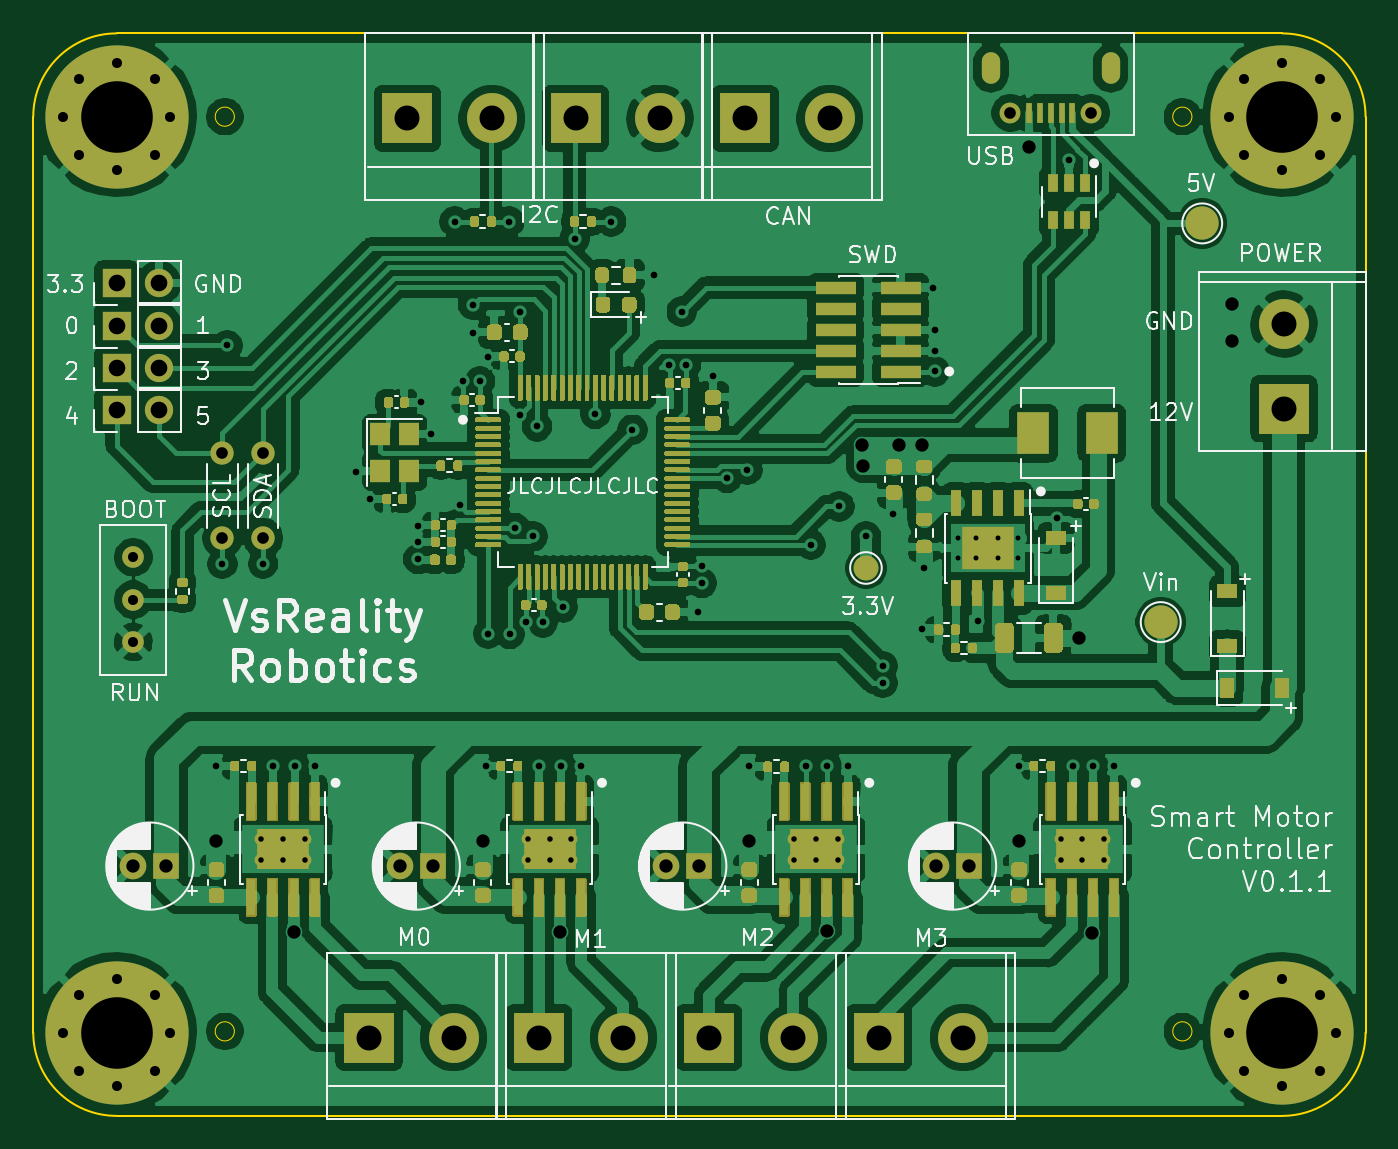
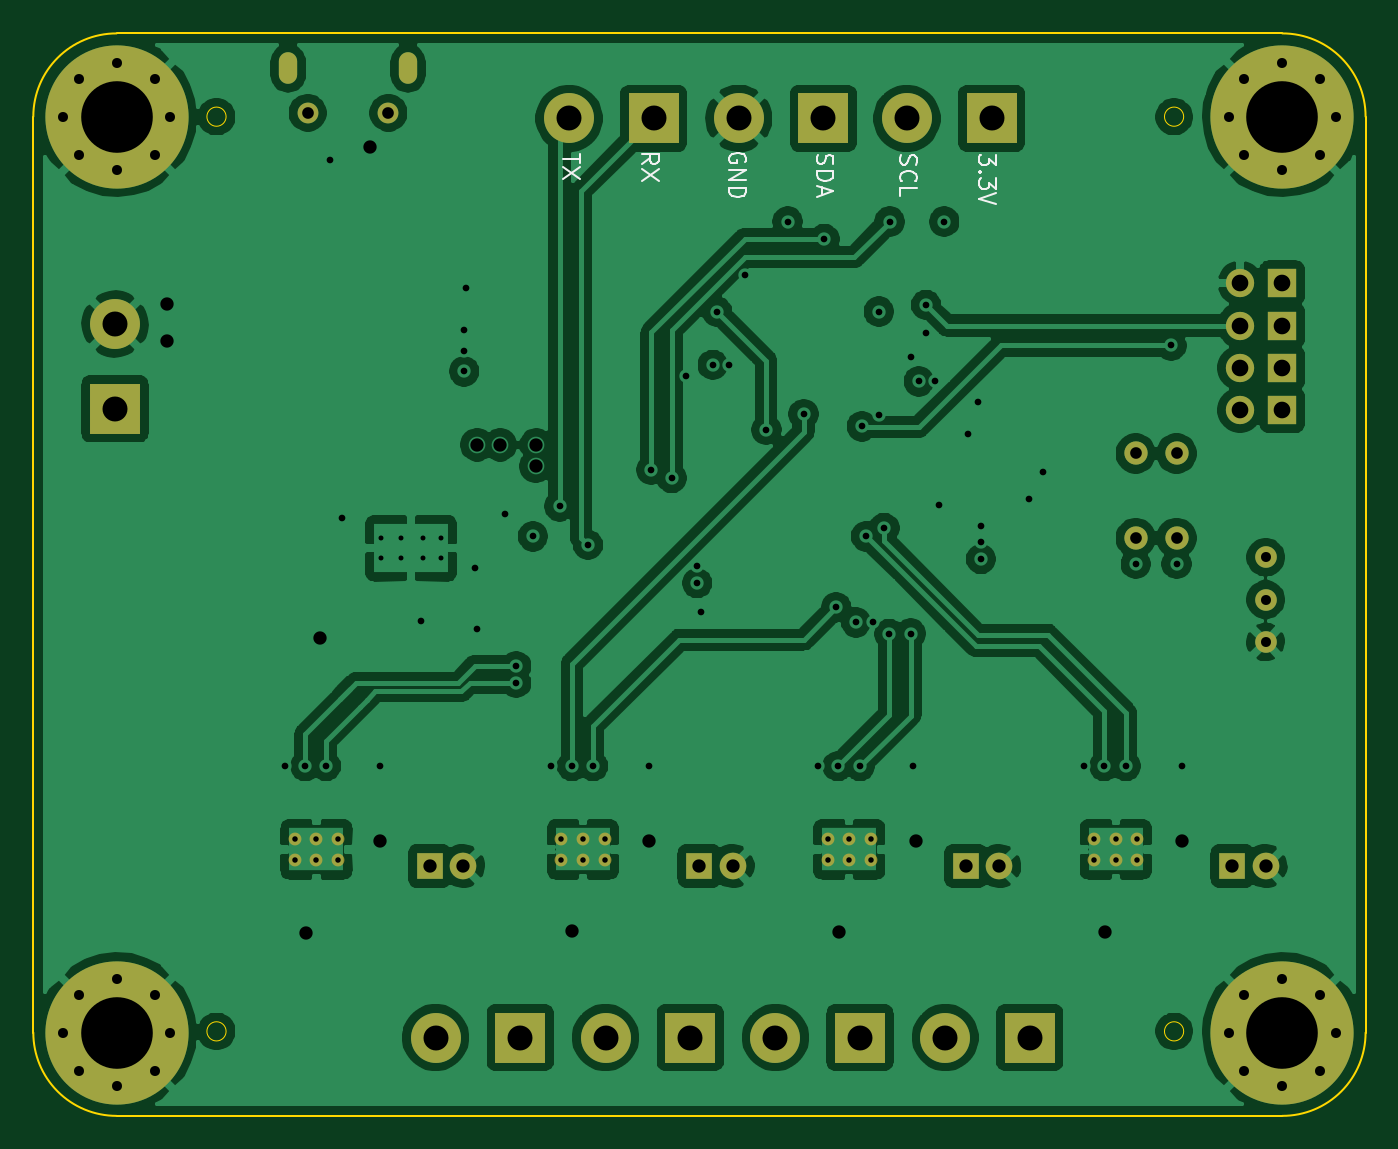
Circuit board: 12 layer files. Board 80.0 x 65.0 mm.
- bottom_copper: smart_motor_controller-B_Cu.gbr (172657 bytes)
- bottom_mask: smart_motor_controller-B_Mask.gbr (4054 bytes)
- paste: smart_motor_controller-B_Paste.gbr (473 bytes)
- bottom_silk: smart_motor_controller-B_SilkS.gbr (4650 bytes)
- outline: smart_motor_controller-Edge_Cuts.gbr (1362 bytes)
- top_copper: smart_motor_controller-F_Cu.gbr (345305 bytes)
- top_mask: smart_motor_controller-F_Mask.gbr (60225 bytes)
- paste: smart_motor_controller-F_Paste.gbr (46886 bytes)
- top_silk: smart_motor_controller-F_SilkS.gbr (68046 bytes)
- inner_copper: smart_motor_controller-In1_Cu.gbr (226256 bytes)
- inner_copper: smart_motor_controller-In2_Cu.gbr (211755 bytes)
- drill: smart_motor_controller.drl (3317 bytes)

=== bottom_copper: smart_motor_controller-B_Cu.gbr (172657 bytes, source omitted) ===
=== bottom_mask: smart_motor_controller-B_Mask.gbr ===
%TF.GenerationSoftware,KiCad,Pcbnew,(5.1.8)-1*%
%TF.CreationDate,2021-03-21T22:52:41-07:00*%
%TF.ProjectId,smart_motor_controller,736d6172-745f-46d6-9f74-6f725f636f6e,rev?*%
%TF.SameCoordinates,Original*%
%TF.FileFunction,Soldermask,Bot*%
%TF.FilePolarity,Negative*%
%FSLAX46Y46*%
G04 Gerber Fmt 4.6, Leading zero omitted, Abs format (unit mm)*
G04 Created by KiCad (PCBNEW (5.1.8)-1) date 2021-03-21 22:52:41*
%MOMM*%
%LPD*%
G01*
G04 APERTURE LIST*
%ADD10O,1.400000X1.400000*%
%ADD11C,1.400000*%
%ADD12O,1.700000X1.700000*%
%ADD13R,1.700000X1.700000*%
%ADD14C,1.250000*%
%ADD15O,1.100000X1.900000*%
%ADD16C,1.300000*%
%ADD17C,3.000000*%
%ADD18R,3.000000X3.000000*%
%ADD19C,0.770000*%
%ADD20C,0.900000*%
%ADD21C,8.600000*%
%ADD22C,1.600000*%
%ADD23R,1.600000X1.600000*%
G04 APERTURE END LIST*
D10*
%TO.C,R3*%
X58800000Y-70220000D03*
D11*
X58800000Y-75300000D03*
%TD*%
D10*
%TO.C,R2*%
X56350000Y-70220000D03*
D11*
X56350000Y-75300000D03*
%TD*%
D12*
%TO.C,J5*%
X52540000Y-67620000D03*
D13*
X50000000Y-67620000D03*
%TD*%
D14*
%TO.C,J10*%
X103675000Y-49770000D03*
X108525000Y-49770000D03*
D15*
X109700000Y-47100000D03*
X102500000Y-47100000D03*
%TD*%
D16*
%TO.C,SW1*%
X51000000Y-81540000D03*
X51000000Y-79000000D03*
X51000000Y-76460000D03*
%TD*%
D17*
%TO.C,J14*%
X100840000Y-105300000D03*
D18*
X95760000Y-105300000D03*
%TD*%
D17*
%TO.C,J13*%
X90640000Y-105300000D03*
D18*
X85560000Y-105300000D03*
%TD*%
D17*
%TO.C,J12*%
X80440000Y-105300000D03*
D18*
X75360000Y-105300000D03*
%TD*%
D17*
%TO.C,J11*%
X70240000Y-105300000D03*
D18*
X65160000Y-105300000D03*
%TD*%
D17*
%TO.C,J8*%
X92830000Y-50100000D03*
D18*
X87750000Y-50100000D03*
%TD*%
D17*
%TO.C,J2*%
X82640000Y-50100000D03*
D18*
X77560000Y-50100000D03*
%TD*%
D17*
%TO.C,J1*%
X72540000Y-50100000D03*
D18*
X67460000Y-50100000D03*
%TD*%
D17*
%TO.C,J9*%
X120100000Y-62460000D03*
D18*
X120100000Y-67540000D03*
%TD*%
D19*
%TO.C,U7*%
X106700000Y-94650000D03*
X106700000Y-93350000D03*
X109300000Y-94650000D03*
X108000000Y-94650000D03*
X108000000Y-93350000D03*
X109300000Y-93350000D03*
%TD*%
%TO.C,U6*%
X90700000Y-94650000D03*
X90700000Y-93350000D03*
X93300000Y-94650000D03*
X92000000Y-94650000D03*
X92000000Y-93350000D03*
X93300000Y-93350000D03*
%TD*%
%TO.C,U5*%
X74700000Y-94650000D03*
X74700000Y-93350000D03*
X77300000Y-94650000D03*
X76000000Y-94650000D03*
X76000000Y-93350000D03*
X77300000Y-93350000D03*
%TD*%
%TO.C,U4*%
X58700000Y-94650000D03*
X58700000Y-93350000D03*
X61300000Y-94650000D03*
X60000000Y-94650000D03*
X60000000Y-93350000D03*
X61300000Y-93350000D03*
%TD*%
D12*
%TO.C,J7*%
X52540000Y-65080000D03*
D13*
X50000000Y-65080000D03*
%TD*%
D12*
%TO.C,J6*%
X52540000Y-62540000D03*
D13*
X50000000Y-62540000D03*
%TD*%
D12*
%TO.C,J3*%
X52540000Y-60000000D03*
D13*
X50000000Y-60000000D03*
%TD*%
D20*
%TO.C,H4*%
X122280419Y-102719581D03*
X120000000Y-101775000D03*
X117719581Y-102719581D03*
X116775000Y-105000000D03*
X117719581Y-107280419D03*
X120000000Y-108225000D03*
X122280419Y-107280419D03*
X123225000Y-105000000D03*
D21*
X120000000Y-105000000D03*
%TD*%
D20*
%TO.C,H3*%
X52280419Y-47719581D03*
X50000000Y-46775000D03*
X47719581Y-47719581D03*
X46775000Y-50000000D03*
X47719581Y-52280419D03*
X50000000Y-53225000D03*
X52280419Y-52280419D03*
X53225000Y-50000000D03*
D21*
X50000000Y-50000000D03*
%TD*%
D20*
%TO.C,H2*%
X122280419Y-47719581D03*
X120000000Y-46775000D03*
X117719581Y-47719581D03*
X116775000Y-50000000D03*
X117719581Y-52280419D03*
X120000000Y-53225000D03*
X122280419Y-52280419D03*
X123225000Y-50000000D03*
D21*
X120000000Y-50000000D03*
%TD*%
D20*
%TO.C,H1*%
X52280419Y-102719581D03*
X50000000Y-101775000D03*
X47719581Y-102719581D03*
X46775000Y-105000000D03*
X47719581Y-107280419D03*
X50000000Y-108225000D03*
X52280419Y-107280419D03*
X53225000Y-105000000D03*
D21*
X50000000Y-105000000D03*
%TD*%
D22*
%TO.C,C23*%
X67000000Y-95000000D03*
D23*
X69000000Y-95000000D03*
%TD*%
D22*
%TO.C,C21*%
X51000000Y-95000000D03*
D23*
X53000000Y-95000000D03*
%TD*%
D22*
%TO.C,C19*%
X99200000Y-95000000D03*
D23*
X101200000Y-95000000D03*
%TD*%
D22*
%TO.C,C11*%
X83000000Y-95000000D03*
D23*
X85000000Y-95000000D03*
%TD*%
M02*

=== paste: smart_motor_controller-B_Paste.gbr ===
%TF.GenerationSoftware,KiCad,Pcbnew,(5.1.8)-1*%
%TF.CreationDate,2021-03-21T22:52:41-07:00*%
%TF.ProjectId,smart_motor_controller,736d6172-745f-46d6-9f74-6f725f636f6e,rev?*%
%TF.SameCoordinates,Original*%
%TF.FileFunction,Paste,Bot*%
%TF.FilePolarity,Positive*%
%FSLAX46Y46*%
G04 Gerber Fmt 4.6, Leading zero omitted, Abs format (unit mm)*
G04 Created by KiCad (PCBNEW (5.1.8)-1) date 2021-03-21 22:52:41*
%MOMM*%
%LPD*%
G01*
G04 APERTURE LIST*
G04 APERTURE END LIST*
M02*

=== bottom_silk: smart_motor_controller-B_SilkS.gbr ===
%TF.GenerationSoftware,KiCad,Pcbnew,(5.1.8)-1*%
%TF.CreationDate,2021-03-21T22:52:41-07:00*%
%TF.ProjectId,smart_motor_controller,736d6172-745f-46d6-9f74-6f725f636f6e,rev?*%
%TF.SameCoordinates,Original*%
%TF.FileFunction,Legend,Bot*%
%TF.FilePolarity,Positive*%
%FSLAX46Y46*%
G04 Gerber Fmt 4.6, Leading zero omitted, Abs format (unit mm)*
G04 Created by KiCad (PCBNEW (5.1.8)-1) date 2021-03-21 22:52:41*
%MOMM*%
%LPD*%
G01*
G04 APERTURE LIST*
%ADD10C,0.150000*%
G04 APERTURE END LIST*
D10*
X92202380Y-52238095D02*
X92202380Y-52809523D01*
X93202380Y-52523809D02*
X92202380Y-52523809D01*
X92202380Y-53047619D02*
X93202380Y-53714285D01*
X92202380Y-53714285D02*
X93202380Y-53047619D01*
X88452380Y-52833333D02*
X87976190Y-52500000D01*
X88452380Y-52261904D02*
X87452380Y-52261904D01*
X87452380Y-52642857D01*
X87500000Y-52738095D01*
X87547619Y-52785714D01*
X87642857Y-52833333D01*
X87785714Y-52833333D01*
X87880952Y-52785714D01*
X87928571Y-52738095D01*
X87976190Y-52642857D01*
X87976190Y-52261904D01*
X87452380Y-53166666D02*
X88452380Y-53833333D01*
X87452380Y-53833333D02*
X88452380Y-53166666D01*
X82250000Y-52738095D02*
X82202380Y-52642857D01*
X82202380Y-52500000D01*
X82250000Y-52357142D01*
X82345238Y-52261904D01*
X82440476Y-52214285D01*
X82630952Y-52166666D01*
X82773809Y-52166666D01*
X82964285Y-52214285D01*
X83059523Y-52261904D01*
X83154761Y-52357142D01*
X83202380Y-52500000D01*
X83202380Y-52595238D01*
X83154761Y-52738095D01*
X83107142Y-52785714D01*
X82773809Y-52785714D01*
X82773809Y-52595238D01*
X83202380Y-53214285D02*
X82202380Y-53214285D01*
X83202380Y-53785714D01*
X82202380Y-53785714D01*
X83202380Y-54261904D02*
X82202380Y-54261904D01*
X82202380Y-54500000D01*
X82250000Y-54642857D01*
X82345238Y-54738095D01*
X82440476Y-54785714D01*
X82630952Y-54833333D01*
X82773809Y-54833333D01*
X82964285Y-54785714D01*
X83059523Y-54738095D01*
X83154761Y-54642857D01*
X83202380Y-54500000D01*
X83202380Y-54261904D01*
X77904761Y-52285714D02*
X77952380Y-52428571D01*
X77952380Y-52666666D01*
X77904761Y-52761904D01*
X77857142Y-52809523D01*
X77761904Y-52857142D01*
X77666666Y-52857142D01*
X77571428Y-52809523D01*
X77523809Y-52761904D01*
X77476190Y-52666666D01*
X77428571Y-52476190D01*
X77380952Y-52380952D01*
X77333333Y-52333333D01*
X77238095Y-52285714D01*
X77142857Y-52285714D01*
X77047619Y-52333333D01*
X77000000Y-52380952D01*
X76952380Y-52476190D01*
X76952380Y-52714285D01*
X77000000Y-52857142D01*
X77952380Y-53285714D02*
X76952380Y-53285714D01*
X76952380Y-53523809D01*
X77000000Y-53666666D01*
X77095238Y-53761904D01*
X77190476Y-53809523D01*
X77380952Y-53857142D01*
X77523809Y-53857142D01*
X77714285Y-53809523D01*
X77809523Y-53761904D01*
X77904761Y-53666666D01*
X77952380Y-53523809D01*
X77952380Y-53285714D01*
X77666666Y-54238095D02*
X77666666Y-54714285D01*
X77952380Y-54142857D02*
X76952380Y-54476190D01*
X77952380Y-54809523D01*
X72904761Y-52309523D02*
X72952380Y-52452380D01*
X72952380Y-52690476D01*
X72904761Y-52785714D01*
X72857142Y-52833333D01*
X72761904Y-52880952D01*
X72666666Y-52880952D01*
X72571428Y-52833333D01*
X72523809Y-52785714D01*
X72476190Y-52690476D01*
X72428571Y-52500000D01*
X72380952Y-52404761D01*
X72333333Y-52357142D01*
X72238095Y-52309523D01*
X72142857Y-52309523D01*
X72047619Y-52357142D01*
X72000000Y-52404761D01*
X71952380Y-52500000D01*
X71952380Y-52738095D01*
X72000000Y-52880952D01*
X72857142Y-53880952D02*
X72904761Y-53833333D01*
X72952380Y-53690476D01*
X72952380Y-53595238D01*
X72904761Y-53452380D01*
X72809523Y-53357142D01*
X72714285Y-53309523D01*
X72523809Y-53261904D01*
X72380952Y-53261904D01*
X72190476Y-53309523D01*
X72095238Y-53357142D01*
X72000000Y-53452380D01*
X71952380Y-53595238D01*
X71952380Y-53690476D01*
X72000000Y-53833333D01*
X72047619Y-53880952D01*
X72952380Y-54785714D02*
X72952380Y-54309523D01*
X71952380Y-54309523D01*
X67202380Y-52273809D02*
X67202380Y-52892857D01*
X67583333Y-52559523D01*
X67583333Y-52702380D01*
X67630952Y-52797619D01*
X67678571Y-52845238D01*
X67773809Y-52892857D01*
X68011904Y-52892857D01*
X68107142Y-52845238D01*
X68154761Y-52797619D01*
X68202380Y-52702380D01*
X68202380Y-52416666D01*
X68154761Y-52321428D01*
X68107142Y-52273809D01*
X68107142Y-53321428D02*
X68154761Y-53369047D01*
X68202380Y-53321428D01*
X68154761Y-53273809D01*
X68107142Y-53321428D01*
X68202380Y-53321428D01*
X67202380Y-53702380D02*
X67202380Y-54321428D01*
X67583333Y-53988095D01*
X67583333Y-54130952D01*
X67630952Y-54226190D01*
X67678571Y-54273809D01*
X67773809Y-54321428D01*
X68011904Y-54321428D01*
X68107142Y-54273809D01*
X68154761Y-54226190D01*
X68202380Y-54130952D01*
X68202380Y-53845238D01*
X68154761Y-53750000D01*
X68107142Y-53702380D01*
X67202380Y-54607142D02*
X68202380Y-54940476D01*
X67202380Y-55273809D01*
M02*

=== outline: smart_motor_controller-Edge_Cuts.gbr ===
%TF.GenerationSoftware,KiCad,Pcbnew,(5.1.8)-1*%
%TF.CreationDate,2021-03-21T22:52:41-07:00*%
%TF.ProjectId,smart_motor_controller,736d6172-745f-46d6-9f74-6f725f636f6e,rev?*%
%TF.SameCoordinates,Original*%
%TF.FileFunction,Profile,NP*%
%FSLAX46Y46*%
G04 Gerber Fmt 4.6, Leading zero omitted, Abs format (unit mm)*
G04 Created by KiCad (PCBNEW (5.1.8)-1) date 2021-03-21 22:52:41*
%MOMM*%
%LPD*%
G01*
G04 APERTURE LIST*
%TA.AperFunction,Profile*%
%ADD10C,0.050000*%
%TD*%
%TA.AperFunction,Profile*%
%ADD11C,0.150000*%
%TD*%
G04 APERTURE END LIST*
D10*
X57076000Y-104924000D02*
G75*
G03*
X57076000Y-104924000I-576000J0D01*
G01*
X114576000Y-104924000D02*
G75*
G03*
X114576000Y-104924000I-576000J0D01*
G01*
X114576000Y-50000000D02*
G75*
G03*
X114576000Y-50000000I-576000J0D01*
G01*
X57076000Y-50000000D02*
G75*
G03*
X57076000Y-50000000I-576000J0D01*
G01*
D11*
X125000000Y-50000000D02*
X125000000Y-105000000D01*
X50000000Y-110000000D02*
X120000000Y-110000000D01*
X45000000Y-50000000D02*
X45000000Y-105000000D01*
X45000000Y-50000000D02*
G75*
G02*
X50000000Y-45000000I5000000J0D01*
G01*
X50000000Y-110000000D02*
G75*
G02*
X45000000Y-105000000I0J5000000D01*
G01*
X125000000Y-105000000D02*
G75*
G02*
X120000000Y-110000000I-5000000J0D01*
G01*
X120000000Y-45000000D02*
G75*
G02*
X125000000Y-50000000I0J-5000000D01*
G01*
X50000000Y-45000000D02*
X120000000Y-45000000D01*
M02*

=== top_copper: smart_motor_controller-F_Cu.gbr (345305 bytes, source omitted) ===
=== top_mask: smart_motor_controller-F_Mask.gbr (60225 bytes, source omitted) ===
=== paste: smart_motor_controller-F_Paste.gbr (46886 bytes, source omitted) ===
=== top_silk: smart_motor_controller-F_SilkS.gbr (68046 bytes, source omitted) ===
=== inner_copper: smart_motor_controller-In1_Cu.gbr (226256 bytes, source omitted) ===
=== inner_copper: smart_motor_controller-In2_Cu.gbr (211755 bytes, source omitted) ===
=== drill: smart_motor_controller.drl ===
M48
; DRILL file {KiCad (5.1.8)-1} date 03/21/21 22:52:10
; FORMAT={3:3/ absolute / metric / suppress leading zeros}
; #@! TF.CreationDate,2021-03-21T22:52:10-07:00
; #@! TF.GenerationSoftware,Kicad,Pcbnew,(5.1.8)-1
FMAT,2
METRIC,TZ
T1C0.300
T2C0.330
T3C0.400
T4C0.500
T5C0.600
T6C0.700
T7C0.800
T8C1.000
T9C1.500
T10C4.300
%
G90
G05
T1
X100510Y-75320
X100510Y-76520
X101610Y-75320
X101610Y-76520
X102910Y-75320
X102910Y-76520
X104110Y-75320
X104110Y-76520
T2
X58700Y-93350
X58700Y-94650
X60000Y-93350
X60000Y-94650
X61300Y-93350
X61300Y-94650
X90700Y-93350
X90700Y-94650
X92000Y-93350
X92000Y-94650
X93300Y-93350
X93300Y-94650
X106700Y-93350
X106700Y-94650
X108000Y-93350
X108000Y-94650
X109300Y-93350
X109300Y-94650
X74700Y-93350
X74700Y-94650
X76000Y-93350
X76000Y-94650
X77300Y-93350
X77300Y-94650
T3
X56000Y-89000
X56350Y-76850
X56660Y-63740
X58800Y-76850
X59400Y-89000
X60700Y-89000
X61900Y-89000
X64400Y-71360
X65200Y-72960
X68100Y-74560
X68100Y-75560
X68100Y-76560
X68300Y-67160
X68900Y-69060
X70300Y-56300
X70600Y-73300
X70830Y-65890
X71400Y-61300
X71400Y-62960
X71830Y-65900
X72200Y-89000
X72300Y-64460
X72325Y-81035
X73580Y-56300
X73600Y-81060
X73900Y-74700
X74200Y-67900
X74230Y-61700
X74600Y-80360
X75000Y-75200
X75250Y-68600
X75365Y-89000
X75600Y-80360
X76700Y-89000
X76790Y-79460
X77500Y-57340
X77900Y-89000
X78750Y-67860
X79700Y-56300
X80982Y-68800
X82280Y-59530
X83200Y-64900
X83940Y-61700
X84200Y-64900
X84900Y-79760
X85140Y-77010
X85140Y-78010
X85800Y-65560
X86670Y-71700
X87880Y-71200
X88000Y-89000
X91380Y-89000
X91690Y-75710
X92650Y-89000
X93400Y-73400
X93900Y-89000
X95000Y-75200
X96000Y-83000
X96000Y-84000
X96650Y-73850
X98360Y-80780
X98500Y-77100
X99030Y-60300
X99130Y-62800
X99130Y-64100
X99130Y-65300
X101700Y-80300
X104200Y-89000
X106460Y-74080
X107200Y-52600
X107420Y-89000
X108660Y-89000
X109900Y-89000
T5
X116775Y-105000
X117720Y-102720
X117720Y-107280
X120000Y-101775
X120000Y-108225
X122280Y-102720
X122280Y-107280
X123225Y-105000
X46775Y-105000
X47720Y-102720
X47720Y-107280
X50000Y-101775
X50000Y-108225
X52280Y-102720
X52280Y-107280
X53225Y-105000
X51000Y-76460
X51000Y-79000
X51000Y-81540
X116775Y-50000
X117720Y-47720
X117720Y-52280
X120000Y-46775
X120000Y-53225
X122280Y-47720
X122280Y-52280
X123225Y-50000
X46775Y-50000
X47720Y-47720
X47720Y-52280
X50000Y-46775
X50000Y-53225
X52280Y-47720
X52280Y-52280
X53225Y-50000
T6
X103675Y-49770
X108525Y-49770
X56350Y-70220
X56350Y-75300
X58800Y-70220
X58800Y-75300
T7
X56000Y-93500
X60650Y-98950
X72000Y-93500
X76650Y-98950
X88000Y-93500
X92650Y-98900
X94790Y-69700
X94820Y-70990
X96960Y-69700
X98350Y-69700
X104200Y-93500
X104800Y-51800
X107800Y-81300
X108600Y-99000
X117000Y-61250
X117000Y-63500
X67000Y-95000
X69000Y-95000
X51000Y-95000
X53000Y-95000
X83000Y-95000
X85000Y-95000
X99200Y-95000
X101200Y-95000
T8
X50000Y-67620
X52540Y-67620
X50000Y-65080
X52540Y-65080
X50000Y-60000
X52540Y-60000
X50000Y-62540
X52540Y-62540
T9
X67460Y-50100
X72540Y-50100
X65160Y-105300
X70240Y-105300
X87750Y-50100
X92830Y-50100
X77560Y-50100
X82640Y-50100
X95760Y-105300
X100840Y-105300
X75360Y-105300
X80440Y-105300
X120100Y-62460
X120100Y-67540
X85560Y-105300
X90640Y-105300
T10
X120000Y-105000
X50000Y-105000
X120000Y-50000
X50000Y-50000
T4
G00X102500Y-46700
M15
G01X102500Y-47500
M16
G05
G00X109700Y-46700
M15
G01X109700Y-47500
M16
G05
T0
M30
